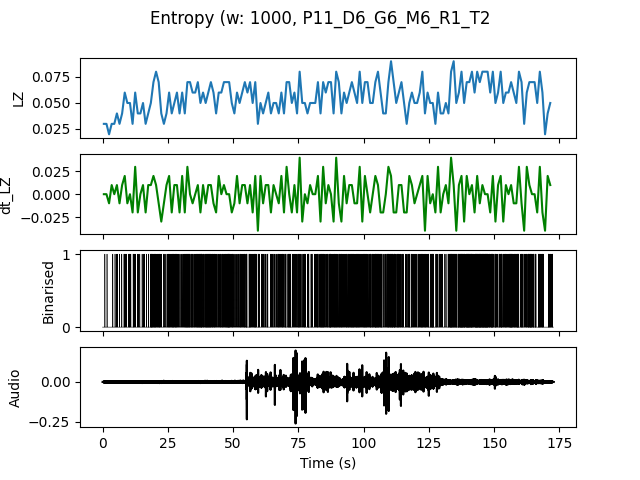

Values plotted in this chart, from the file beside it:
, t0, LZ, dt_LZ, IOI
0.0, 0.0, 0.0299, 0.0, 1.0
1.0, 1.0, 0.0299, 0.0, 1.0
2.0, 2.0, 0.01993, -0.009966, 0.0
3.0, 3.0, 0.0299, 0.009966, 1.0
4.0, 4.0, 0.0299, 0.0, 1.0
5.0, 5.0, 0.03986, 0.009966, 0.5
6.0, 6.0, 0.0299, -0.009966, 1.0
7.0, 7.0, 0.03986, 0.009966, 1.0
8.0, 8.0, 0.05979, 0.01993, 0.3333
9.0, 9.0, 0.04983, -0.009966, 0.5
10.0, 10.0, 0.04983, 0.0, 0.3333
11.0, 11.0, 0.0299, -0.01993, 0.5
12.0, 12.0, 0.05979, 0.0299, 0.5
13.0, 13.0, 0.03986, -0.01993, 0.5
14.0, 14.0, 0.03986, 0.0, 1.0
15.0, 15.0, 0.04983, 0.009966, 0.3333
16.0, 16.0, 0.0299, -0.01993, 1.0
17.0, 17.0, 0.03986, 0.009966, 0.3333
18.0, 18.0, 0.04983, 0.009966, 0.2
19.0, 19.0, 0.06976, 0.01993, 0.25
20.0, 20.0, 0.07973, 0.009966, 0.25
21.0, 21.0, 0.06976, -0.009966, 0.2
22.0, 22.0, 0.03986, -0.0299, 0.5
23.0, 23.0, 0.0299, -0.009966, 0.5
24.0, 24.0, 0.03986, 0.009966, 0.5
25.0, 25.0, 0.05979, 0.01993, 0.25
26.0, 26.0, 0.03986, -0.01993, 0.3333
27.0, 27.0, 0.04983, 0.009966, 0.25
28.0, 28.0, 0.05979, 0.009966, 0.25
29.0, 29.0, 0.03986, -0.01993, 0.5
30.0, 30.0, 0.05979, 0.01993, 0.3333
31.0, 31.0, 0.03986, -0.01993, 0.3333
32.0, 32.0, 0.06976, 0.0299, 0.2
33.0, 33.0, 0.06976, 0.0, 0.25
34.0, 34.0, 0.05979, -0.009966, 0.25
35.0, 35.0, 0.05979, 0.0, 0.3333
36.0, 36.0, 0.06976, 0.009966, 0.2
37.0, 37.0, 0.04983, -0.01993, 0.2
38.0, 38.0, 0.05979, 0.009966, 0.25
39.0, 39.0, 0.04983, -0.009966, 0.25
40.0, 40.0, 0.05979, 0.009966, 0.2
41.0, 41.0, 0.06976, 0.009966, 0.2
42.0, 42.0, 0.05979, -0.009966, 0.25
43.0, 43.0, 0.03986, -0.01993, 0.5
44.0, 44.0, 0.05979, 0.01993, 0.3333
45.0, 45.0, 0.05979, 0.0, 0.3333
46.0, 46.0, 0.06976, 0.009966, 0.3333
47.0, 47.0, 0.06976, 0.0, 0.2
48.0, 48.0, 0.06976, 0.0, 0.2
49.0, 49.0, 0.04983, -0.01993, 0.25
50.0, 50.0, 0.03986, -0.009966, 0.5
51.0, 51.0, 0.05979, 0.01993, 0.3333
52.0, 52.0, 0.04983, -0.009966, 0.3333
53.0, 53.0, 0.05979, 0.009966, 0.3333
54.0, 54.0, 0.06976, 0.009966, 0.25
55.0, 55.0, 0.05979, -0.009966, 0.3333
56.0, 56.0, 0.06976, 0.009966, 0.25
57.0, 57.0, 0.04983, -0.01993, 0.3333
58.0, 58.0, 0.06976, 0.01993, 0.2
59.0, 59.0, 0.0299, -0.03986, 0.5
... 112 more rows
